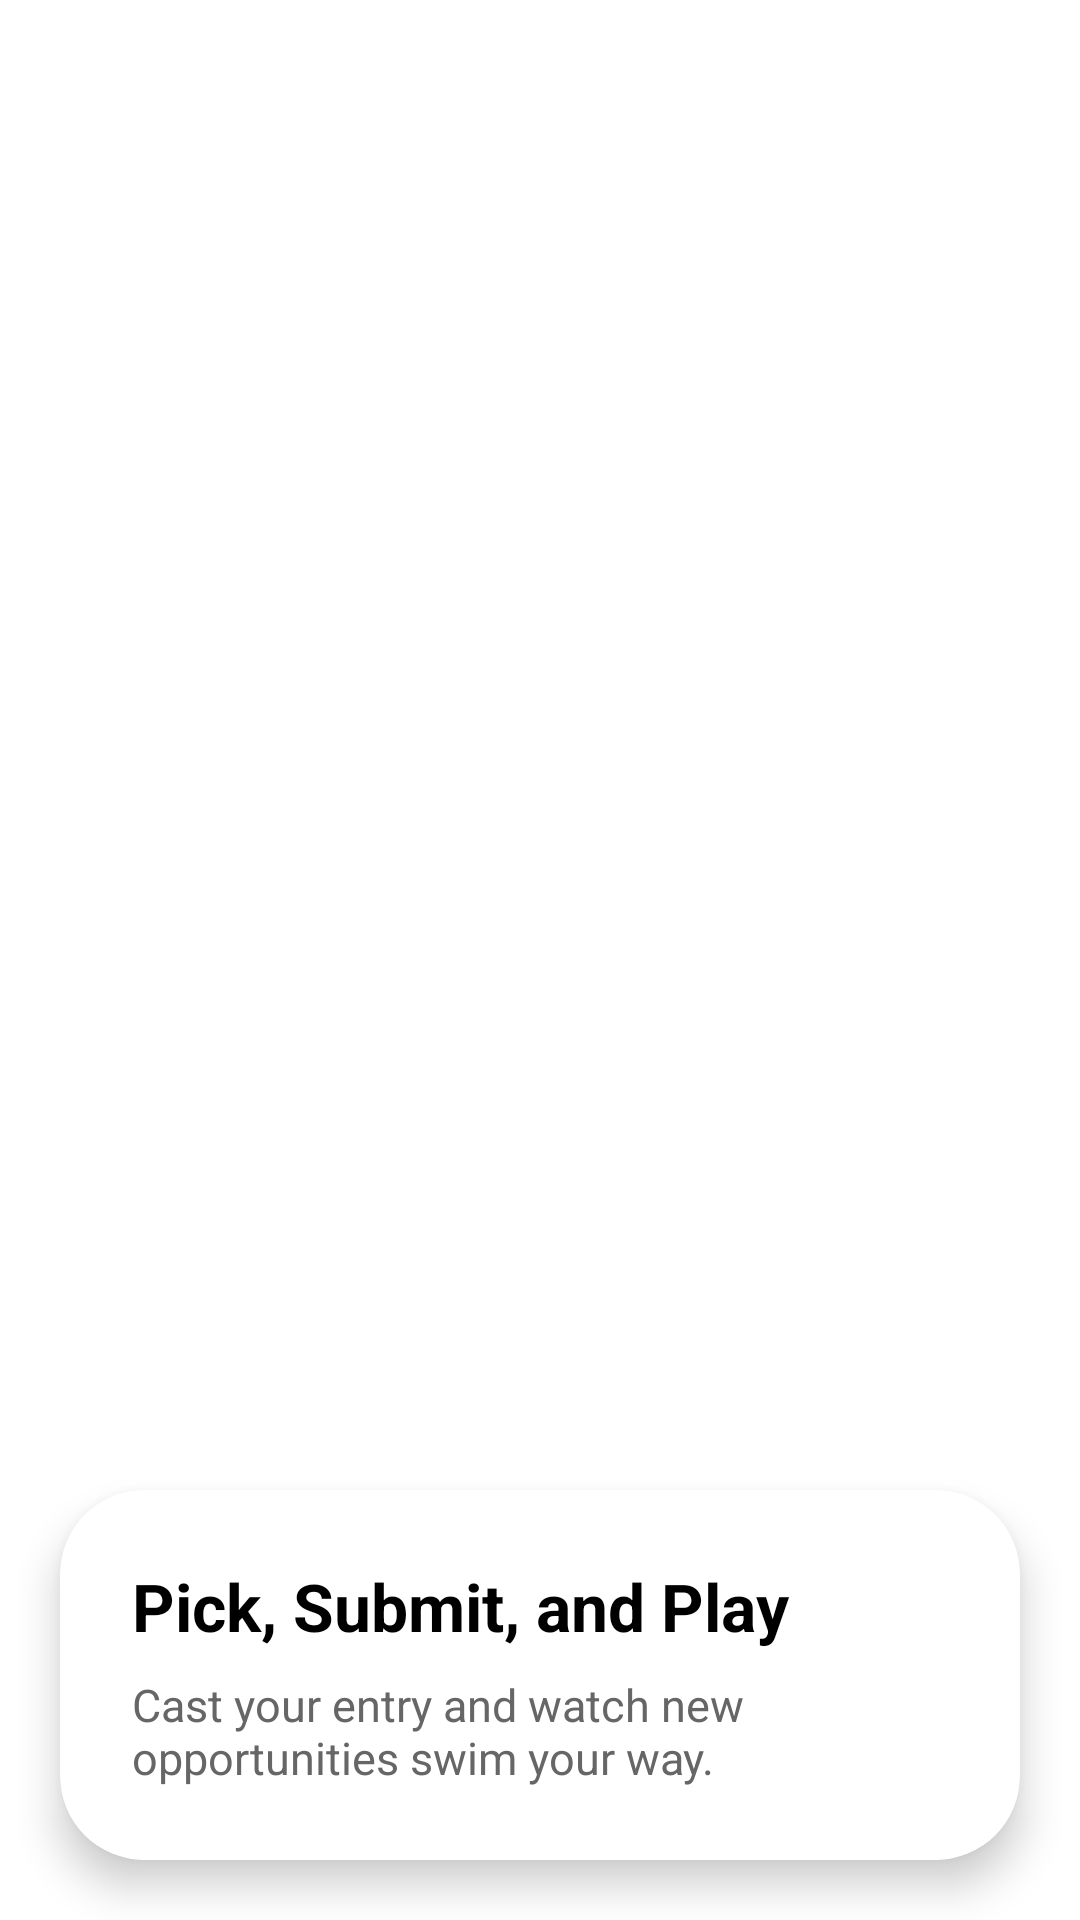

Reconstruct the res/layout file that produces this screen, plus the resources it refers to.
<!-- AndroidManifest.xml: application theme Theme.FishyLottery -->
<!-- res/layout/onboarding_screen_2.xml -->
<?xml version="1.0" encoding="utf-8"?>
<androidx.constraintlayout.widget.ConstraintLayout
    xmlns:android="http://schemas.android.com/apk/res/android"
    xmlns:app="http://schemas.android.com/apk/res-auto"
    android:layout_width="match_parent"
    android:layout_height="match_parent">

    <ImageView
        android:id="@+id/imgBackground"
        android:layout_width="0dp"
        android:layout_height="0dp"
        android:scaleType="centerCrop"
        android:src="@drawable/onboarding_bg"
        app:layout_constraintTop_toTopOf="parent"
        app:layout_constraintBottom_toBottomOf="parent"
        app:layout_constraintStart_toStartOf="parent"
        app:layout_constraintEnd_toEndOf="parent"/>

    <androidx.cardview.widget.CardView
        android:id="@+id/bottomCard"
        android:layout_width="0dp"
        android:layout_height="wrap_content"
        android:layout_margin="20dp"
        app:cardCornerRadius="28dp"
        app:cardElevation="8dp"
        android:backgroundTint="@android:color/white"
        app:layout_constraintBottom_toBottomOf="parent"
        app:layout_constraintStart_toStartOf="parent"
        app:layout_constraintEnd_toEndOf="parent">

        <LinearLayout
            android:orientation="vertical"
            android:padding="24dp"
            android:layout_width="match_parent"
            android:layout_height="wrap_content">

            <TextView
                android:id="@+id/tvTitle"
                android:layout_width="wrap_content"
                android:layout_height="wrap_content"
                android:text="Pick, Submit, and Play"
                android:textSize="22sp"
                android:textStyle="bold"
                android:textColor="#000000" />

            <TextView
                android:id="@+id/tvSubtitle"
                android:layout_width="wrap_content"
                android:layout_height="wrap_content"
                android:layout_marginTop="8dp"
                android:text="Cast your entry and watch new opportunities swim your way."
                android:textSize="15sp"
                android:textColor="#666666" />
        </LinearLayout>
    </androidx.cardview.widget.CardView>
</androidx.constraintlayout.widget.ConstraintLayout>
<!-- resources referenced by this layout -->
<resources>
  <style name="Theme.FishyLottery" parent="Theme.MaterialComponents.DayNight.NoActionBar">
          
          <item name="colorPrimary">@color/colorPrimary</item>
          <item name="colorPrimaryVariant">@color/purple_700</item>
          <item name="colorOnPrimary">@color/white</item>
          
          <item name="colorSecondary">@color/teal_200</item>
          <item name="colorSecondaryVariant">@color/teal_700</item>
          <item name="colorOnSecondary">@color/black</item>
          
          <item name="android:statusBarColor">?attr/colorPrimaryVariant</item>
          
          <item name="colorControlNormal">@color/white</item>
      </style>
  <color name="colorPrimary">#00B4D8</color>
  <color name="purple_700">#FF3700B3</color>
  <color name="white">#FFFFFFFF</color>
  <color name="teal_200">#FF03DAC5</color>
  <color name="teal_700">#FF018786</color>
  <color name="black">#FF000000</color>
</resources>
